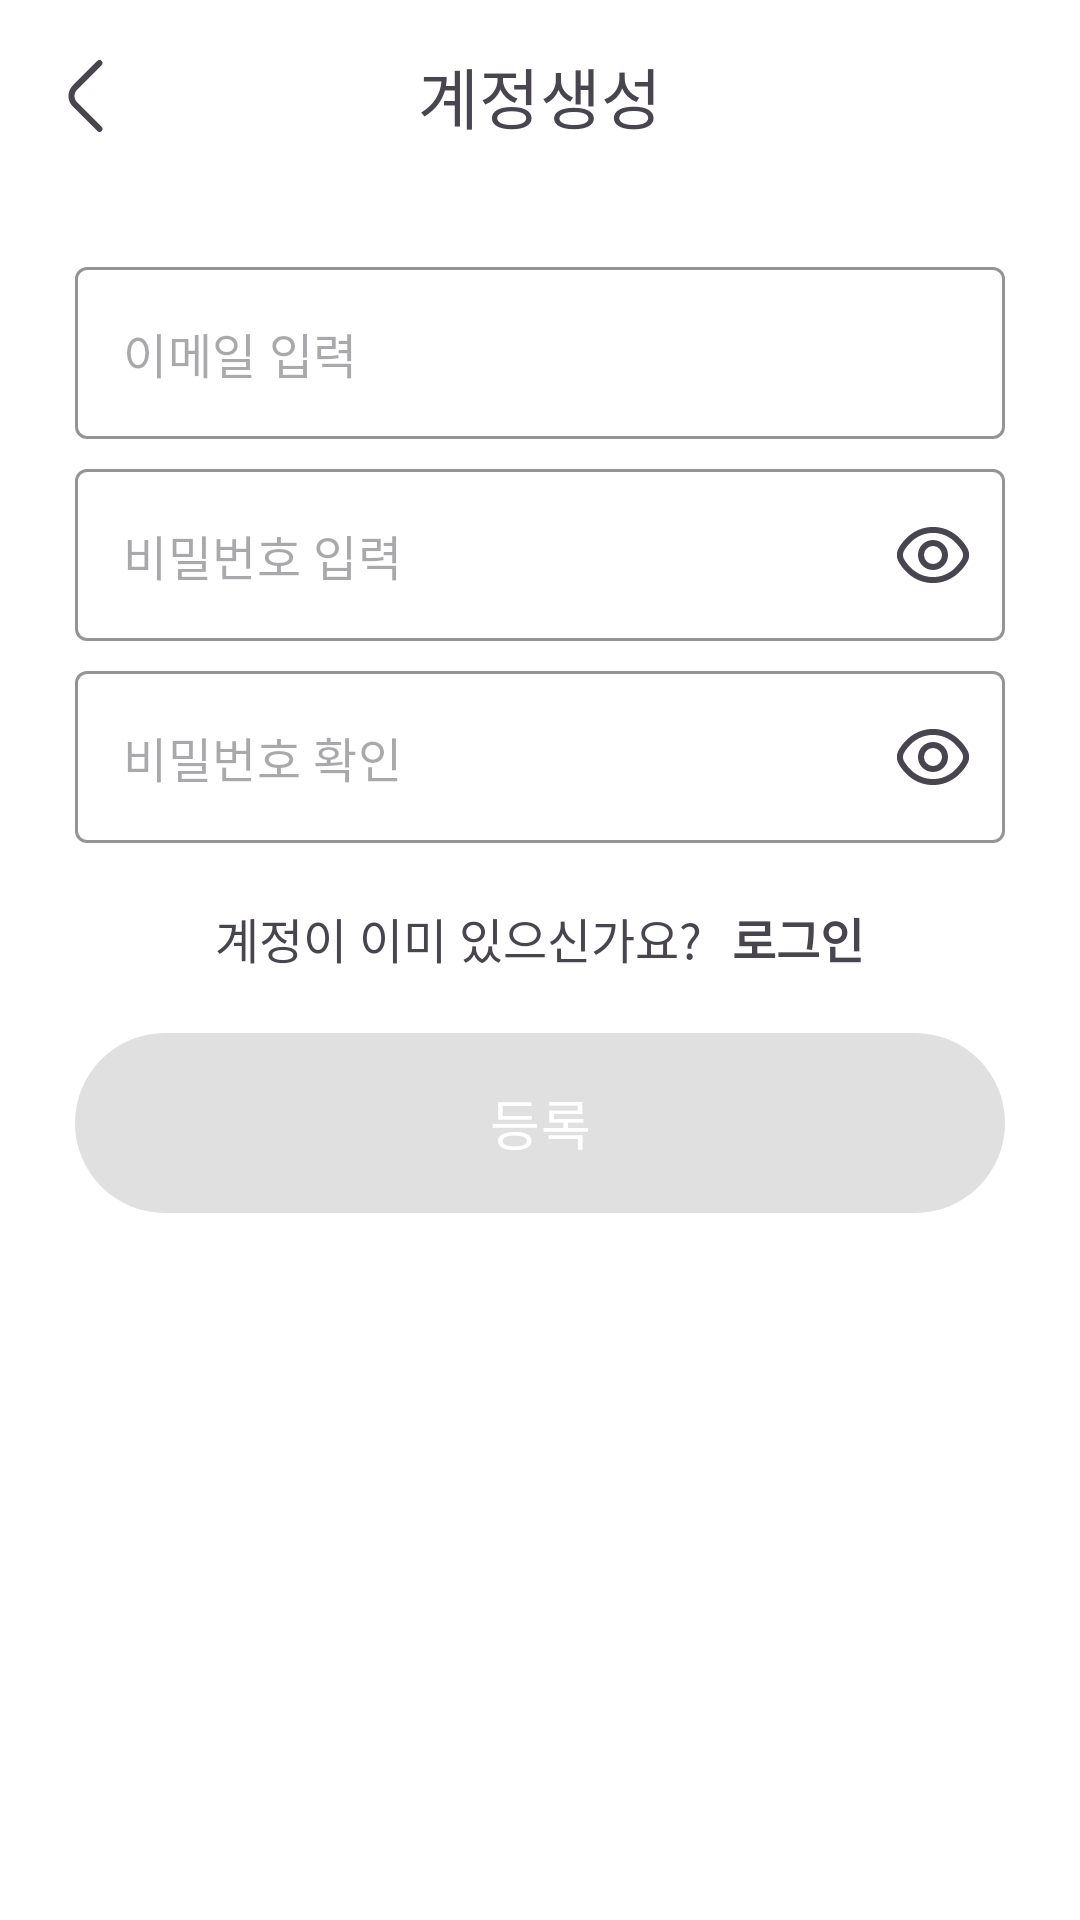

Android layout source for this screen:
<!-- AndroidManifest.xml: activity theme MainTheme -->
<!-- res/layout/activity_signup.xml -->
<?xml version="1.0" encoding="utf-8"?>
<androidx.constraintlayout.widget.ConstraintLayout
    xmlns:android="http://schemas.android.com/apk/res/android"
    xmlns:app="http://schemas.android.com/apk/res-auto"
    android:layout_width="match_parent"
    android:layout_height="match_parent"
    android:background="@color/white"
    android:fitsSystemWindows="true">

    <com.google.android.material.appbar.AppBarLayout
        android:id="@+id/signup_layout_appbar"
        android:layout_width="match_parent"
        android:layout_height="wrap_content"
        android:fitsSystemWindows="true"
        app:elevation="0dp"
        app:layout_constraintTop_toTopOf="parent">

        <com.google.android.material.appbar.MaterialToolbar
            android:id="@+id/signup_toolbar"
            android:layout_width="match_parent"
            android:layout_height="?attr/actionBarSize"
            android:background="@color/white"
            app:title="계정생성"
            app:titleCentered="true"
            app:titleTextColor="@color/customTextColor"
            app:navigationIcon="@drawable/ic_arrow_left"/>
    </com.google.android.material.appbar.AppBarLayout>

    <FrameLayout
        android:id="@+id/signupScreen"
        android:layout_width="match_parent"
        android:layout_height="0dp"
        app:layout_constraintBottom_toBottomOf="parent"
        app:layout_constraintTop_toBottomOf="@+id/signup_layout_appbar">

        <LinearLayout
            android:layout_width="match_parent"
            android:layout_height="match_parent"
            android:paddingLeft="25dp"
            android:paddingRight="25dp"
            android:orientation="vertical">

            <com.google.android.material.textfield.TextInputLayout
                android:id="@+id/signup_layout_email"
                style="@style/Widget.Material3.TextInputLayout.OutlinedBox"
                android:layout_width="match_parent"
                android:layout_height="wrap_content"
                android:layout_marginTop="25dp"
                android:padding="0dp"
                android:focusableInTouchMode="true"
                app:endIconMode="clear_text"
                app:endIconDrawable="@drawable/ic_clear_text"
                app:boxStrokeColor="@color/black"
                app:boxStrokeWidthFocused="2dp"
                app:boxStrokeErrorColor="?attr/colorError"
                app:hintEnabled="false"
                app:errorEnabled="false">

                <com.google.android.material.textfield.TextInputEditText
                    android:id="@+id/signup_email"
                    style="@style/Widget.Material3.TextInputEditText.OutlinedBox"
                    android:layout_width="match_parent"
                    android:layout_height="wrap_content"
                    android:hint="@string/inputMail"
                    android:fontFamily="@font/dm_sans"
                    android:textColorHighlight="@color/textHighlight"
                    android:inputType="textEmailAddress"
                    android:longClickable="false"
                    android:textColorHint="?android:textColorHint"
                    android:textAppearance="@style/TextAppearance.Material3.TitleMedium"/>
            </com.google.android.material.textfield.TextInputLayout>

            <com.google.android.material.textfield.TextInputLayout
                android:id="@+id/signup_layout_password"
                style="@style/Widget.Material3.TextInputLayout.OutlinedBox"
                android:layout_width="match_parent"
                android:layout_height="wrap_content"
                android:layout_marginTop="10dp"
                android:padding="0dp"
                android:focusableInTouchMode="true"
                app:endIconMode="password_toggle"
                app:endIconDrawable="@drawable/custom_password_toggle"
                app:endIconCheckable="true"
                app:boxStrokeColor="@color/black"
                app:boxStrokeWidthFocused="2dp"
                app:boxStrokeErrorColor="?attr/colorError"
                app:hintEnabled="false"
                app:errorEnabled="false">

                <com.google.android.material.textfield.TextInputEditText
                    android:id="@+id/signup_password"
                    style="@style/Widget.Material3.TextInputEditText.OutlinedBox"
                    android:layout_width="match_parent"
                    android:layout_height="wrap_content"
                    android:hint="@string/inputPassword"
                    android:fontFamily="@font/dm_sans"
                    android:textColorHighlight="@color/textHighlight"
                    android:inputType="textPassword"
                    android:longClickable="false"
                    android:textColorHint="?android:textColorHint"
                    android:textAppearance="@style/TextAppearance.Material3.TitleMedium"/>
            </com.google.android.material.textfield.TextInputLayout>

            <com.google.android.material.textfield.TextInputLayout
                android:id="@+id/signup_layout_passCheck"
                style="@style/Widget.Material3.TextInputLayout.OutlinedBox"
                android:layout_width="match_parent"
                android:layout_height="wrap_content"
                android:layout_marginTop="10dp"
                android:padding="0dp"
                android:focusableInTouchMode="true"
                app:endIconMode="password_toggle"
                app:endIconDrawable="@drawable/custom_password_toggle"
                app:endIconCheckable="true"
                app:boxStrokeColor="@color/black"
                app:boxStrokeWidthFocused="2dp"
                app:boxStrokeErrorColor="?attr/colorError"
                app:hintEnabled="false"
                app:errorEnabled="false">

                <com.google.android.material.textfield.TextInputEditText
                    android:id="@+id/signup_passCheck"
                    style="@style/Widget.Material3.TextInputEditText.OutlinedBox"
                    android:layout_width="match_parent"
                    android:layout_height="wrap_content"
                    android:hint="@string/checkPassword"
                    android:fontFamily="@font/dm_sans"
                    android:textColorHighlight="@color/textHighlight"
                    android:inputType="textPassword"
                    android:longClickable="true"
                    android:textColorHint="?android:textColorHint"
                    android:textAppearance="@style/TextAppearance.Material3.TitleMedium"/>
            </com.google.android.material.textfield.TextInputLayout>

            <LinearLayout
                android:layout_width="match_parent"
                android:layout_height="wrap_content"
                android:layout_marginTop="20dp"
                android:gravity="center"
                android:orientation="horizontal">

                <TextView
                    android:layout_width="wrap_content"
                    android:layout_height="wrap_content"
                    android:gravity="center"
                    android:text="@string/existAccount"
                    android:textColor="@color/customTextColor"
                    android:textSize="16sp"/>

                <TextView
                    android:id="@+id/tv_login"
                    android:layout_width="wrap_content"
                    android:layout_height="wrap_content"
                    android:layout_marginStart="10dp"
                    android:text="@string/login"
                    android:textSize="16sp"
                    android:textColor="#49454f"
                    android:textStyle="bold"/>
            </LinearLayout>

            <RelativeLayout
                android:layout_width="match_parent"
                android:layout_height="wrap_content"
                android:layout_marginTop="20dp">

                <com.google.android.material.button.MaterialButton
                    android:id="@+id/signup_button"
                    android:layout_width="match_parent"
                    android:layout_height="60dp"
                    android:gravity="center_horizontal|center_vertical"
                    app:backgroundTint="@null"
                    android:background="@drawable/flag_login_button"
                    android:text="@string/register"
                    android:textColor="#FFFFFF"
                    android:textSize="18sp"
                    android:enabled="false"/>

                <ProgressBar
                    android:id="@+id/signup_progressBar"
                    style="?android:attr/progressBarStyle"
                    android:layout_width="30dp"
                    android:layout_height="60dp"
                    android:layout_centerInParent="true"
                    android:translationZ="2dp"
                    android:visibility="invisible"
                    android:indeterminateTint="@color/white"
                    android:progressDrawable="@drawable/custom_progressbar"
                    android:layout_marginEnd="15dp"
                    android:layout_alignParentEnd="true"/>
            </RelativeLayout>
        </LinearLayout>
    </FrameLayout>
</androidx.constraintlayout.widget.ConstraintLayout>
<!-- resources referenced by this layout -->
<resources>
  <color name="black">#FF000000</color>
  <color name="customTextColor">#49454f</color>
  <color name="textHighlight">#9DCEFF</color>
  <color name="white">#FFFFFFFF</color>
  <!-- drawable custom_password_toggle (drawable) -->
  <?xml version="1.0" encoding="utf-8"?>
  <selector xmlns:android="http://schemas.android.com/apk/res/android">
      <item android:drawable="@drawable/ic_eye_open" android:state_checked="false" />
      <item android:drawable="@drawable/ic_eye_closed"/>
  </selector>
  <!-- drawable custom_progressbar (drawable) -->
  <?xml version="1.0" encoding="utf-8"?>
  <rotate xmlns:android="http://schemas.android.com/apk/res/android"
      android:pivotX="50%"
      android:pivotY="50%"
      android:fromDegrees="0"
      android:toDegrees="360" >
  
      <shape
          android:shape="ring"
          android:useLevel="false"
          android:innerRadiusRatio="3"
          android:thicknessRatio="15">
  
          <solid
              android:color="@color/white"/>
      </shape>
  
  </rotate>
  <!-- drawable flag_login_button (drawable) -->
  <?xml version="1.0" encoding="utf-8"?>
  <selector xmlns:android="http://schemas.android.com/apk/res/android">
      <item android:drawable="@drawable/rounded_register_button" android:state_enabled="true"></item>
      <item android:state_enabled="false">
          <shape>
              <solid
                  android:color="#E0E0E0"/>
              <corners
                  android:radius="30dp"/>
          </shape>
      </item>
  </selector>
  <string name="checkPassword">비밀번호 확인</string>
  <string name="existAccount">계정이 이미 있으신가요?</string>
  <string name="inputMail">이메일 입력</string>
  <string name="inputPassword">비밀번호 입력</string>
  <string name="login">로그인</string>
  <string name="register">등록</string>
  <style name="MainTheme" parent="Theme.Material3.DayNight.NoActionBar">
          <item name="colorPrimary">@color/customTextColor</item>
          <item name="colorPrimaryDark">@color/white</item>
          <item name="android:statusBarColor">@android:color/transparent</item>
          <item name="android:navigationBarColor">@android:color/transparent</item>
          <item name="android:windowLightStatusBar" tools:targetApi="27">true</item>
          <item name="android:windowLightNavigationBar" tools:targetApi="27">true</item>
          <item name="android:windowActivityTransitions">true</item>
          <item name="android:splitMotionEvents">false</item>
          <item name="android:windowBackground">@android:color/white</item>
      </style>
  <!-- drawable ic_eye_open (drawable) -->
  <vector android:height="24dp" android:viewportHeight="24"
      android:viewportWidth="24" android:width="24dp" xmlns:android="http://schemas.android.com/apk/res/android">
      <path android:fillColor="#49454f" android:pathData="M23.271,9.419C21.72,6.893 18.192,2.655 12,2.655S2.28,6.893 0.729,9.419a4.908,4.908 0,0 0,0 5.162C2.28,17.107 5.808,21.345 12,21.345s9.72,-4.238 11.271,-6.764A4.908,4.908 0,0 0,23.271 9.419ZM21.566,13.534C20.234,15.7 17.219,19.345 12,19.345S3.766,15.7 2.434,13.534a2.918,2.918 0,0 1,0 -3.068C3.766,8.3 6.781,4.655 12,4.655s8.234,3.641 9.566,5.811A2.918,2.918 0,0 1,21.566 13.534Z"/>
      <path android:fillColor="#49454f" android:pathData="M12,7a5,5 0,1 0,5 5A5.006,5.006 0,0 0,12 7ZM12,15a3,3 0,1 1,3 -3A3,3 0,0 1,12 15Z"/>
  </vector>
  <!-- drawable rounded_register_button (drawable) -->
  <?xml version="1.0" encoding="utf-8"?>
  <ripple xmlns:android="http://schemas.android.com/apk/res/android"
      android:color="?colorControlHighlight">
      <item>
          <shape xmlns:android="http://schemas.android.com/apk/res/android">
              <gradient
                  android:angle="45"
                  android:endColor="#92A3FD"
                  android:startColor="#9DCEFF"
                  android:type="linear" />
              <corners
                  android:radius="30dp"/>
          </shape>
      </item>
  </ripple>
</resources>
